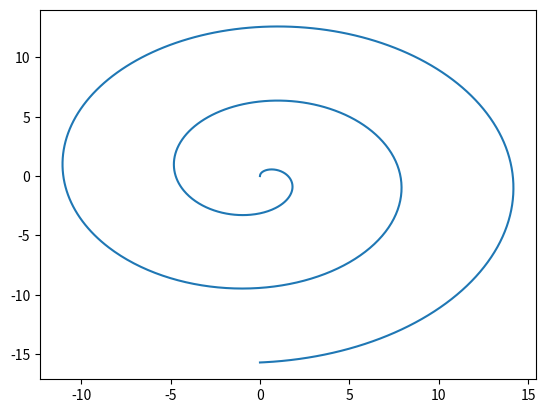

Here is the Python script that generated this plot:
import numpy as np
import matplotlib.pyplot as plt
# Независимая (x) и зависимая (y) переменные
# Линейная зависимость
t = np.linspace(0,5*np.pi,1000)
x = t * np.sin(t)
y = t * np.cos(t)
plt.plot(x, y)
plt.show()
